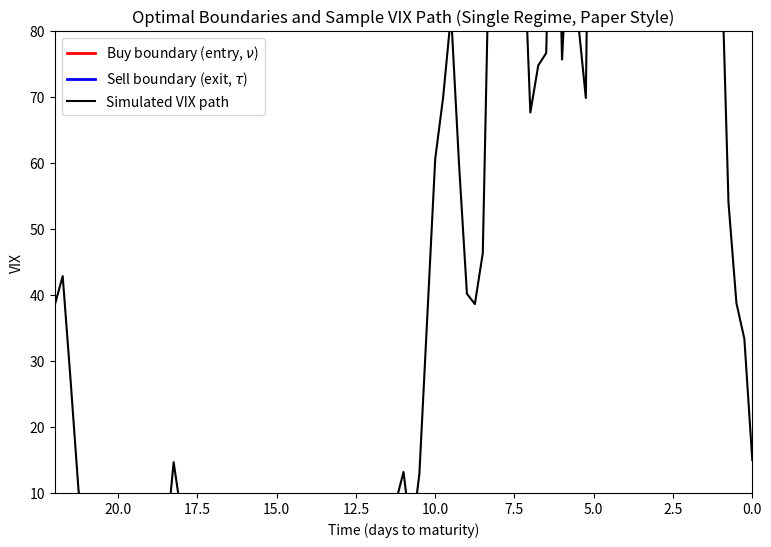

This chart was generated by the following Python code:
import numpy as np
import matplotlib.pyplot as plt
from scipy.linalg import solve_banded

# -- CIR parameters matching the paper --
mu = 0.2
theta = 18.16    # or use 40.36 for high regime
sigma = 5.33     # or use 6.42 for high regime
cost_entry = 0.5
cost_exit = 0.5
r = 0.05

# -- Strategy/FD grid setup --
T = 22                  # days to expiry (match paper)
N = T*4                 # finer grid for smooth boundary
dt = T / N
Smin, Smax = 10, 80
M = 200
ds = (Smax - Smin) / M
time_grid = np.linspace(0, T, N+1)
vix_grid = np.linspace(Smin, Smax, M+1)
V = np.zeros((M+1, N+1))   # Exit value function
J = np.zeros((M+1, N+1))   # Entry value function

# -- Terminal Condition --
for m in range(M+1):
    V[m, N] = vix_grid[m] - cost_exit
    J[m, N] = 0            # No value to entering at expiry

# -- Value PDE solve (finite difference) --
def get_coeffs(mu, th, s, sig, dt, ds, r):
    phi = mu * (th - s)
    alpha = dt/(4*ds) * (sig**2/ds - phi)
    beta = -dt/2 * (r + sig**2 / ds**2)
    gamma = dt/(4*ds) * (sig**2/ds + phi)
    return alpha, beta, gamma

for n in reversed(range(1, N+1)):
    immediate_exit = vix_grid - cost_exit
    alpha, beta, gamma = get_coeffs(mu, theta, vix_grid, sigma, dt, ds, r)
    lower = -alpha[1:]
    main = 1 - beta
    upper = -gamma[:-1]
    ab = np.zeros((3, M+1))
    ab[0,1:] = upper
    ab[1,:] = main
    ab[2,:-1] = lower

    # Exit value (solve for V[:, n-1])
    rhsV = V[:, n]
    Vsol = solve_banded((1,1), ab, rhsV)
    V[:, n-1] = np.maximum(Vsol, immediate_exit)

    # Entry value (solve for J[:, n-1])
    immediate_entry = np.maximum(V[:, n-1] - (vix_grid + cost_entry), 0)
    rhsJ = J[:, n]
    Jsol = solve_banded((1,1), ab, rhsJ)
    J[:, n-1] = np.maximum(Jsol, immediate_entry)

# -- Boundary extraction via interpolation --
def find_boundary(Vvec, vix_grid, payoff):
    """Find the VIX where value==reward (first crossing) by linear interpolation."""
    diff = Vvec - payoff
    sign_change = np.where(np.diff(np.sign(diff)))[0]
    if len(sign_change) == 0:
        return np.nan
    idx = sign_change[0]
    x0, x1 = vix_grid[idx], vix_grid[idx+1]
    y0, y1 = diff[idx], diff[idx+1]
    if y1 == y0:
        return x0
    return x0 - y0 * (x1 - x0) / (y1 - y0)

buy_curve = np.zeros(N+1)
sell_curve = np.zeros(N+1)
for n in range(N+1):
    # BUY: where entry value agent is indifferent to wait/buy (J==V-(S+cost))
    buy_curve[n] = find_boundary(J[:, n], vix_grid, V[:, n] - vix_grid - cost_entry)
    # SELL: where exit value equals immediate reward (V == S-cost)
    sell_curve[n] = find_boundary(V[:, n], vix_grid, vix_grid - cost_exit)

# -- Simulate a CIR path --
np.random.seed(0)
def simulate_CIR(S0, mu, theta, sigma, T, N):
    dt = T/N
    S = [S0]
    for _ in range(N):
        x = S[-1]
        dW = np.random.randn() * np.sqrt(dt)
        x_new = np.abs(x + mu*(theta-x)*dt + sigma*np.sqrt(np.maximum(x,0))*dW)
        S.append(x_new)
    return np.array(S)

S0 = 15  # Try various start points!
sim_S = simulate_CIR(S0, mu, theta, sigma, T, N)

# -- Find entry/exit times (optimal stopping) --
entry_time, exit_time = None, None
for n in range(N+1):
    if entry_time is None and sim_S[n] <= buy_curve[n]:  # path crosses below BUY boundary
        entry_time = n
    if entry_time is not None and sim_S[n] >= sell_curve[n]:  # cross above SELL boundary after entry
        exit_time = n
        break

# -- Plot everything --
plt.figure(figsize=(9,6))

plt.plot(time_grid, buy_curve, 'r-', lw=2, label='Buy boundary (entry, $\\nu$)')
plt.plot(time_grid, sell_curve, 'b-', lw=2, label='Sell boundary (exit, $\\tau$)')
plt.plot(time_grid, sim_S, 'k-', lw=1.5, label='Simulated VIX path')
if entry_time is not None:
    plt.scatter(time_grid[entry_time], sim_S[entry_time], color='r', zorder=20, s=40, label='Entry ($\\nu$)')
if exit_time is not None:
    plt.scatter(time_grid[exit_time], sim_S[exit_time], color='b', zorder=20, s=40, label='Exit ($\\tau$)')
plt.xlabel("Time (days to maturity)")
plt.ylabel("VIX")
plt.legend()
plt.title("Optimal Boundaries and Sample VIX Path (Single Regime, Paper Style)")
plt.gca().invert_xaxis()
plt.xlim(T, 0)
plt.ylim(Smin, Smax)
plt.show()